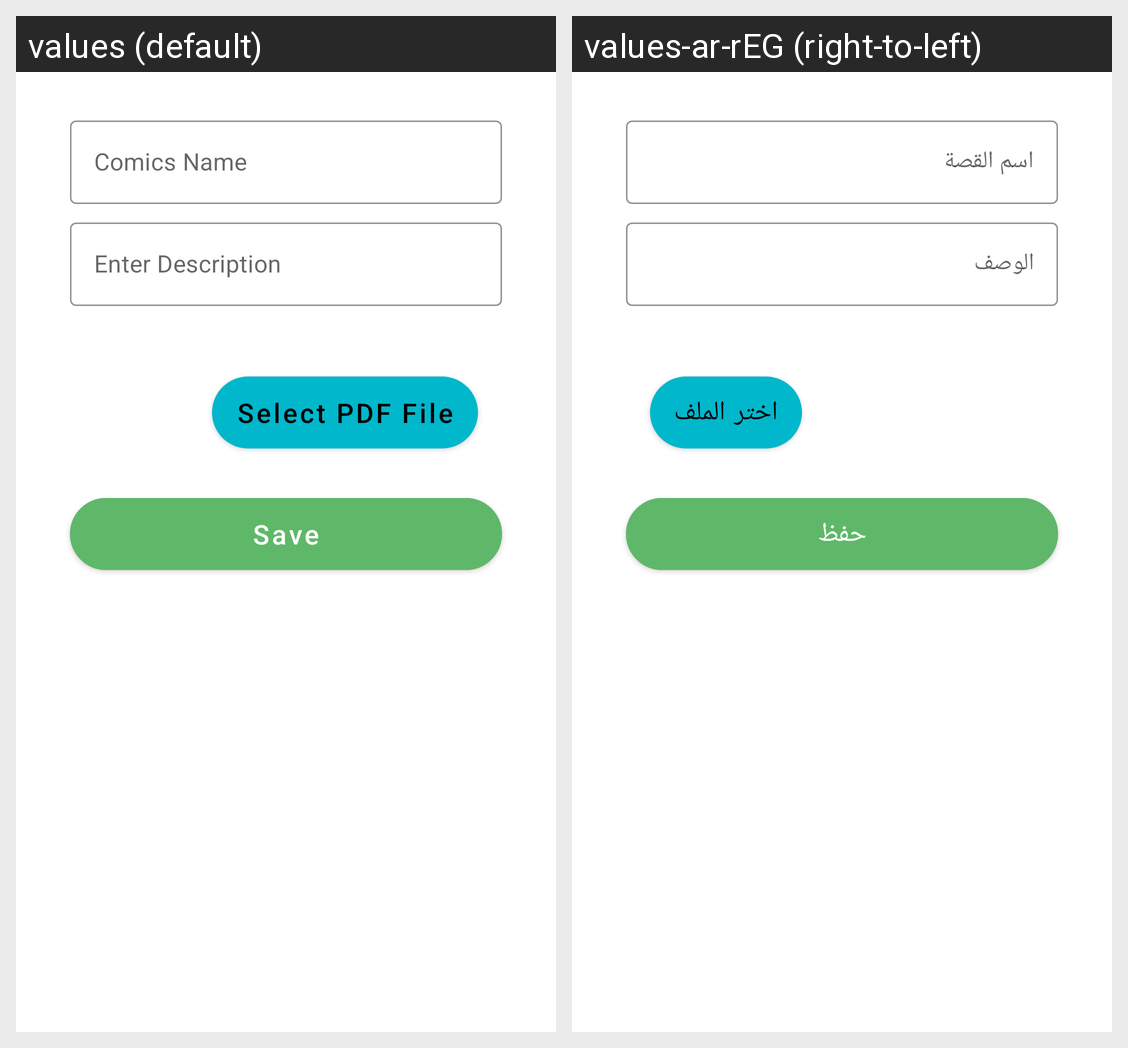

The same Android screen rendered under two of its app's locales, left to right. List the strings drawn on it with the default value and each locale's translation.
Android screen res/layout/activity_add_comic.xml rendered under 2 locales, left to right: values (default), values-ar-rEG (right-to-left). Device: Nexus 5 (rendered at 1080×1920; each locale shown at half size, 540×960, under a caption strip naming it); theme AppTheme.NoActionBar.
Strings drawn on this screen, with the default value and each locale's value (text and hints the layout hard-codes, and strings that could not be matched under every locale, appear in the picture but are not listed):

shop_name
  values: Comics Name
  values-ar-rEG: اسم القصة

description
  values: Enter Description
  values-ar-rEG: الوصف

select_pdf
  values: Select PDF File
  values-ar-rEG: اختر الملف

save
  values: Save
  values-ar-rEG: حفظ
